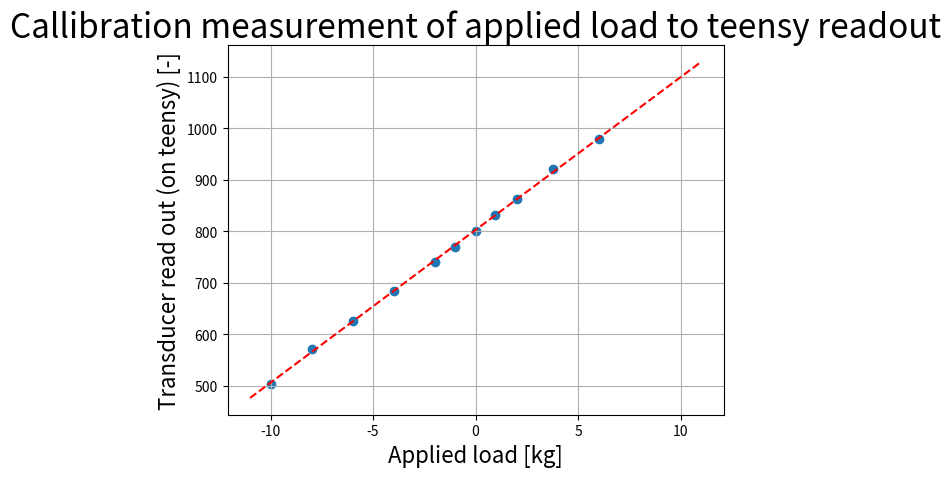

Write Python code to recreate this figure.
'''
___[ force_transducer_callibration.py ]___
Simple code to find the relation between the
Transducer read out on the Teensy and the 
applied load in kg.
'''

from scipy.stats import linregress
import matplotlib.pyplot as plt

results = linregress([-10,-8,-6,-4,-2,-1,0,0.95,2,3.8,6],[504.1,570.4,625,683.5,739.9,768.7,801,831.8,863.3,921,979.2])

plt.figure()
plt.title("Callibration measurement of applied load to teensy readout", fontsize=24)
plt.xlabel("Applied load [kg]", fontsize=16)
plt.ylabel("Transducer read out (on teensy) [-]", fontsize=16)
plt.plot([-11,11],[-11*results.slope + results.intercept , 11*results.slope + results.intercept], 'r--')
plt.scatter([-10,-8,-6,-4,-2,-1,0,0.95,2,3.8,6],[504.1,570.4,625,683.5,739.9,768.7,801,831.8,863.3,921,979.2])
plt.grid()
plt.show()

print(results.slope)
print(results.intercept)

#---[Old measurement
# results = linregress([1,1.9,2.9,3.875,9.82,11.795,13.695],[90,118,147,175,350,409,463])

# plt.figure()
# plt.plot([0,1,1.9,2.9,3.875,9.82,11.795,13.695],[65,90,118,147,175,350,409,463])
# plt.plot([-1,15],[-1*results.slope + results.intercept , 15*results.slope + results.intercept], '--')
# plt.show()

# print(results.slope)
# print(results.intercept)